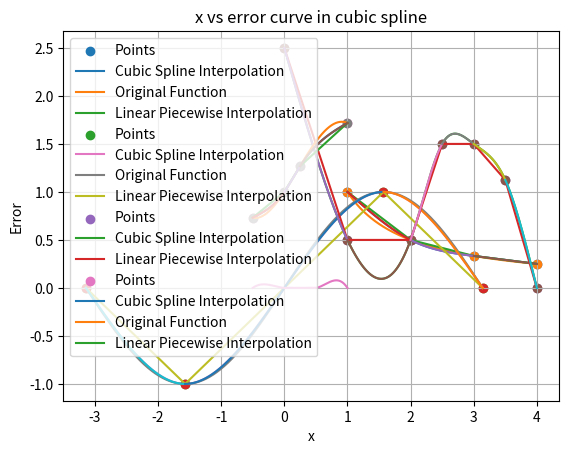

Generate this figure with matplotlib:
import numpy as np
import matplotlib.pyplot as plt

# %%
class Interpolation:
    def __init__(self,matrix,function = None) -> None:
        self.function = function
        self.matrix = matrix
        self.err = 1e-2
    def mypolyint(self,matrix,plot_poly = False):
        x = []
        y = []
        n = len(matrix)
        for i in range(n):
            x.append(matrix[i][0])
            y.append(matrix[i][1])
        poly_coef = np.zeros(n)
        for i in range(n):
            lan = np.poly1d([1])
            for j in range(n):
                if i != j:
                    lan *= (np.poly1d([1,-x[j]])/(x[i] - x[j]))
            poly_coef += y[i] * lan.coefficients
        polynomial = np.poly1d(poly_coef)
        if plot_poly:
            self.plot_fun(x,y,polynomial)
        return poly_coef,polynomial
    
    def divided_diff(self,x,y,dp,low,high):
        if low == high:
            return y[low]
        if dp[low][high] is not None:
            return dp[low][high]
        if high == low + 1:
            dp[low][high] = (y[high] - y[low])/(x[high] - x[low])
            return dp[low][high]
        dp[low][high] = (self.divided_diff(x,y,dp,low + 1,high) - self.divided_diff(x,y,dp,low,high - 1))/(x[high] - x[low])
        return dp[low][high]
    
    def mynewtonint(self,matrix,plot_poly = False):
        x = []
        y = []
        n = len(matrix)
        for i in range(n):
            x.append(matrix[i][0])
            y.append(matrix[i][1])
        poly_coef = np.zeros(n)
        polynomial = np.poly1d([y[0]])
        x_poly = np.poly1d([1])
        dp = [[None for _ in range(n)] for _ in range(n)]
        for i in range(1,n):
            x_poly *= np.poly1d([1,-x[i-1]])
            temp = polynomial + x_poly*self.divided_diff(x,y,dp,0,i)
            polynomial = temp
        poly_coef = polynomial.coefficients
        if plot_poly:
            self.plot_fun(x,y,polynomial)
        return poly_coef,polynomial
    
    def cubicSpline(self,matrix,plot_poly = False):
        x = []
        y = []
        n = len(matrix)
        for i in range(n):
            x.append(matrix[i][0])
            y.append(matrix[i][1])
        A = np.zeros((n-2,n-2))
        b = np.zeros(n-2)
        A[0][0] = (x[2] - x[0])/3
        A[0][1] = (x[2] - x[1])/6
        b[0] = ((y[2] - y[1])/(x[2] - x[1])) - ((y[1] - y[0])/(x[1] - x[0]))
        A[-1][-1] = (x[-1] - x[-3])/3
        A[-1][-2] = (x[-2] - x[-3])/6
        b[-1] = ((y[-1] - y[-2])/(x[-1] - x[-2])) - ((y[-2] - y[-3])/(x[-2] - x[-3]))

        for i in range(1,n-3):
            A[i][i-1] = (1/6)*(x[i+1] - x[i])
            A[i][i] = (1/3)*(x[i+2] - x[i])
            A[i][i+1] = (1/6)*(x[i+2] - x[i+1])
            b[i] = ((y[i+2] - y[i+1])/(x[i+2] - x[i+1])) - ((y[i+1] - y[i])/(x[i+1] - x[i]))
        #print(A)
        #print(b)
        m = np.dot(np.linalg.inv(A),b)
        #print(m)
        m = np.append(m,[0])
        m = np.insert(m,0,[0])
        C = np.zeros(n)
        D = np.zeros(n)
        poly_list = []
        poly_coef = []
        for i in range(1,n):
            D[i] = (y[i]/(x[i] - x[i-1])) - (m[i]/6)*(x[i] - x[i-1])
            C[i] = (y[i-1]/(x[i] - x[i-1])) - (m[i-1]/6)*(x[i] - x[i-1])
            polynomial = np.poly1d([1])
            polynomial = (np.poly1d([-1,x[i]])**3)*(m[i-1]/(6*(x[i] - x[i-1]))) \
                + (np.poly1d([1,-x[i-1]])**3)*(m[i]/(6*(x[i] - x[i-1]))) \
                + np.poly1d([-1,x[i]])*C[i] \
                + np.poly1d([1,-x[i-1]])*D[i]
            coef = polynomial.coefficients
            poly_coef.append(coef)
            poly_list.append(polynomial)
        if plot_poly:
            self.plot_cubic(x,y,poly_list)
        return poly_coef,poly_list
    def plot_cubic(self,x,y,poly_list):
        y_real = []
        x_r = []
        n = len(x)
        for i in range(1,n):
            x_range = np.linspace(x[i-1],x[i],1000)
            y_real.append(poly_list[i-1](x_range))
            x_r.append(x_range)
        x_r = np.array(x_r)
        y_real = np.array(y_real)
        x_r = x_r.reshape((1000*(n-1),))
        y_real = y_real.reshape((1000*(n-1),))
        plt.scatter(x,y,label = 'Points')
        plt.plot(x_r,y_real,label = 'Cubic Spline Interpolation')
        if self.function is not None:
            plt.plot(x_r,self.function(x_r),label = 'Original Function')
        plt.plot(x,y,label = 'Linear Piecewise Interpolation')
        plt.legend()
        plt.grid()
        plt.xlabel('x')
        plt.ylabel('y')
        plt.title('Different Types of Interpolation')
        plt.show()
    
    def piecewise_linear_interpolation(self, plot_poly=False):
        x = [point[0] for point in self.matrix]
        y = [point[1] for point in self.matrix]
        
        poly_list_piece = []
        poly_coef_piece = []
        for i in range(1, len(x)):
            x0, x1 = x[i-1], x[i]
            y0, y1 = y[i-1], y[i]
            
            slope = (y1 - y0) / (x1 - x0)
            intercept = y0 - slope * x0
            
            polynomial = np.poly1d([slope, intercept])
            poly_list_piece.append(polynomial)
            poly_coef_piece.append([slope, intercept])

        return poly_coef_piece, poly_list_piece
    def plot_fun(self,x,y,polynom):
        plt.scatter(x,y,label = 'Points')
        n = len(x)
        x_range = np.arange(min(x)-0.1,max(x)+0.1,self.err)
        y_pred = polynom(x_range)
        plt.plot(x_range,y_pred,label = 'Interpolated Polynomial')
        if self.function is not None:
            plt.plot(x_range,self.function(x_range),label = 'Original Function')
        plt.legend()
        plt.grid(True)
        plt.xlabel('x')
        plt.ylabel('y')
        plt.plot()        

# %% [markdown]
# # Q1)

# %%
matrix = [(1,1),(2,1/2),(3,1/3),(4,1/4)]
func = lambda x: 1/x
x = []
y = []
n = len(matrix)
for i in range(n):
    x.append(matrix[i][0])
    y.append(matrix[i][1])
ip = Interpolation(matrix,function=func)
coef, poly_list = ip.cubicSpline(matrix,plot_poly=True)
coef_linear,poly_linear = ip.piecewise_linear_interpolation(matrix)
print('Cubic Spline Coeffient : ',coef)
print('Piece-wise linear Coeffient : ',coef_linear)
plt.scatter(x,y)
for i in range(1,len(matrix)):
    x_r = np.linspace(matrix[i-1][0],matrix[i][0],1000)
    y_test = poly_list[i-1](x_r)
    plt.plot(x_r,y_test)
plt.grid()
plt.show()


# %%
matrix = [(-np.pi,0),(-np.pi/2,-1),(np.pi/2,1),(np.pi,0)]
func = lambda x: np.sin(x)
x = []
y = []
n = len(matrix)
for i in range(n):
    x.append(matrix[i][0])
    y.append(matrix[i][1])
ip = Interpolation(matrix,function=func)
coef, poly_list = ip.cubicSpline(matrix,plot_poly=True)
coef_linear,poly_linear = ip.piecewise_linear_interpolation(matrix)
print('Cubic Spline Coeffient : ',coef)
print('Piece-wise linear Coeffient : ',coef_linear)
plt.scatter(x,y)
for i in range(1,len(matrix)):
    x_r = np.linspace(matrix[i-1][0],matrix[i][0],1000)
    y_test = poly_list[i-1](x_r)
    plt.plot(x_r,y_test)
plt.grid()
plt.show()

# %% [markdown]
# # Q2)

# %%
matrix = [(0,2.5),(1,0.5),(2,0.5),(2.5,1.5),(3,1.5),(3.5,1.125),(4,0)]
x = []
y = []
n = len(matrix)
for i in range(n):
    x.append(matrix[i][0])
    y.append(matrix[i][1])
ip = Interpolation(matrix)
coef, poly_list = ip.cubicSpline(matrix,plot_poly=True)
coef_linear,poly_linear = ip.piecewise_linear_interpolation(matrix)
print('Cubic Spline Coeffient : ',coef)
print('Piece-wise linear Coeffient : ',coef_linear)
#print(coef)
plt.scatter(x,y)
for i in range(1,len(matrix)):
    x_r = np.linspace(matrix[i-1][0],matrix[i][0],1000)
    y_test = poly_list[i-1](x_r)
    plt.plot(x_r,y_test)
plt.grid()
plt.show()

# %% [markdown]
# # Q3)

# %% [markdown]
# 3a)

# %%
matrix = [(-0.5,0.731531),(0,1),(0.25,1.2684),(1,1.718282)]
func = lambda x: np.exp(x) - x**3
x = []
y = []
n = len(matrix)
for i in range(n):
    x.append(matrix[i][0])
    y.append(matrix[i][1])
ip = Interpolation(matrix,function=func)
coef, poly_list = ip.cubicSpline(matrix,plot_poly=True)
coef_linear,poly_linear = ip.piecewise_linear_interpolation(matrix)
print('Cubic Spline Coeffient : ',coef)
print('Piece-wise linear Coeffient : ',coef_linear)
#print(coef)
plt.scatter(x,y)
for i in range(1,len(matrix)):
    x_r = np.linspace(matrix[i-1][0],matrix[i][0],1000)
    y_test = poly_list[i-1](x_r)
    plt.plot(x_r,y_test)
plt.grid()
plt.show()

# %% [markdown]
# 3b)

# %%
err = []

for i in range(1,len(matrix)):
    x_r = np.linspace(matrix[i-1][0],matrix[i][0],1000)
    y_test = poly_list[i-1](x_r)
    err.append(abs(y_test - func(x_r)))
err = np.array(err)
err = err.reshape((1000*(n-1),))
x_r = np.linspace(matrix[0][0],matrix[-1][0],1000*(n-1))
print('Maximum error in cubic spline :',np.max(err))
plt.plot(x_r,err)
plt.grid()
plt.xlabel('x')
plt.ylabel('Error')
plt.title('x vs error curve in cubic spline')
plt.show()
